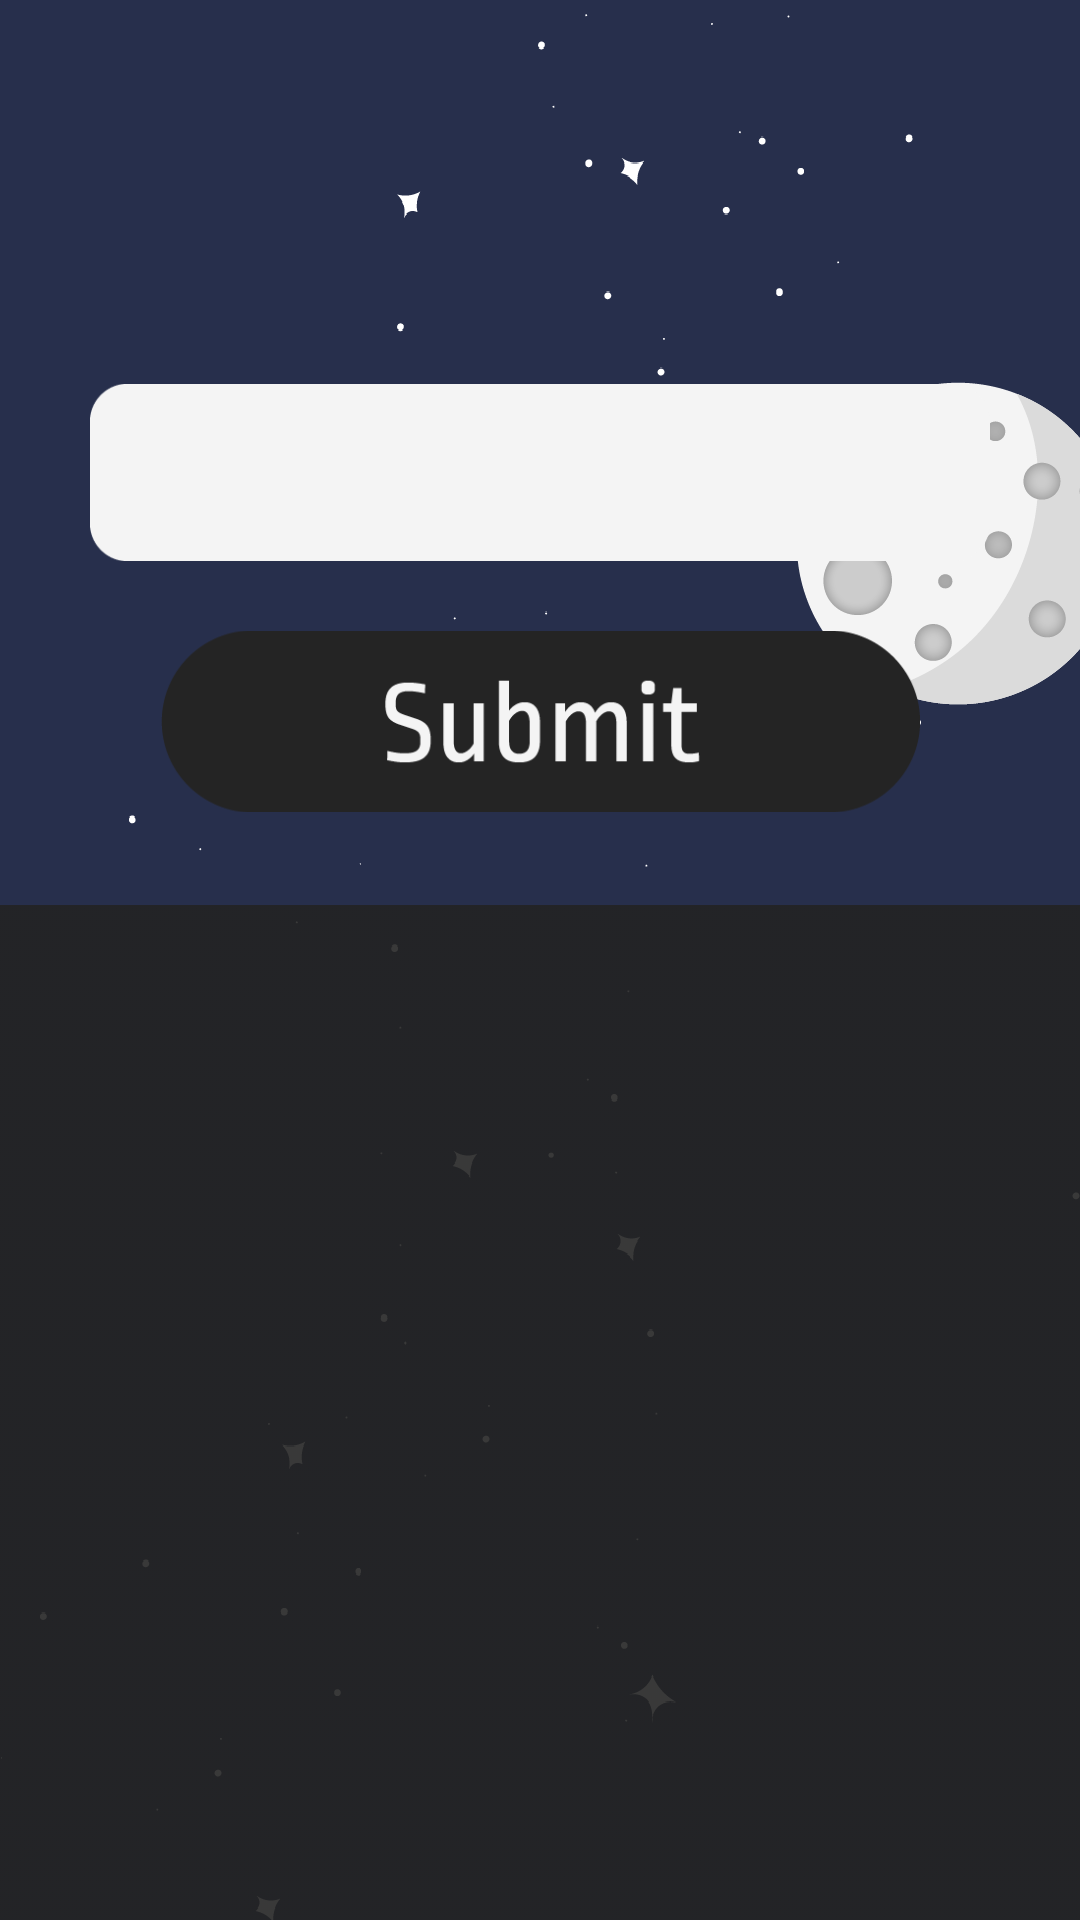

Android layout source for this screen:
<!-- AndroidManifest.xml: application theme Theme.Localcoin -->
<!-- res/layout/fragment_search.xml -->
<?xml version="1.0" encoding="utf-8"?>
<androidx.constraintlayout.widget.ConstraintLayout xmlns:android="http://schemas.android.com/apk/res/android"
    xmlns:app="http://schemas.android.com/apk/res-auto"
    xmlns:tools="http://schemas.android.com/tools"
    android:layout_width="match_parent"
    android:layout_height="match_parent"
    android:background="#272F4C"
    android:theme="@style/ThemeOverlay.Localcoin.FullscreenContainer"
    tools:context=".SearchFragment">

    <ImageView
        android:id="@+id/imageView7"
        android:layout_width="wrap_content"
        android:layout_height="wrap_content"
        android:src="@drawable/search"
        app:layout_constraintBottom_toBottomOf="parent"
        app:layout_constraintEnd_toEndOf="parent"
        app:layout_constraintHorizontal_bias="0.0"
        app:layout_constraintStart_toStartOf="parent"
        app:layout_constraintTop_toTopOf="parent"
        app:layout_constraintVertical_bias="0.0" />

    <ImageView
        android:id="@+id/imageView8"
        android:layout_width="300dp"
        android:layout_height="75dp"
        android:layout_marginTop="120dp"
        android:src="@drawable/inputbox"
        app:layout_constraintEnd_toEndOf="parent"
        app:layout_constraintStart_toStartOf="parent"
        app:layout_constraintTop_toTopOf="@+id/imageView7" />

    <ImageView
        android:id="@+id/imageView11"
        android:layout_width="253dp"
        android:layout_height="75dp"
        android:layout_marginTop="8dp"
        android:src="@drawable/submit_1"
        app:layout_constraintEnd_toEndOf="parent"
        app:layout_constraintStart_toStartOf="parent"
        app:layout_constraintTop_toBottomOf="@+id/imageView8" />

    <ImageView
        android:id="@+id/imageView12"
        android:layout_width="371dp"
        android:layout_height="562dp"
        android:layout_marginTop="20dp"
        android:src="@drawable/box"
        app:layout_constraintEnd_toEndOf="parent"
        app:layout_constraintHorizontal_bias="0.491"
        app:layout_constraintStart_toStartOf="parent"
        app:layout_constraintTop_toBottomOf="@+id/imageView11" />

</androidx.constraintlayout.widget.ConstraintLayout>
<!-- resources referenced by this layout -->
<resources>
  <!-- drawable box: png bitmap (drawable, 1016 bytes) -->
  <!-- drawable inputbox: png bitmap (drawable, 2150 bytes) -->
  <!-- drawable search: png bitmap (drawable, 38480 bytes) -->
  <!-- drawable submit_1: png bitmap (drawable, 6492 bytes) -->
  <style name="ThemeOverlay.Localcoin.FullscreenContainer" parent="">
          <item name="fullscreenBackgroundColor">@color/light_blue_600</item>
          <item name="fullscreenTextColor">@color/light_blue_A200</item>
      </style>
  <style name="Theme.Localcoin" parent="Theme.MaterialComponents.DayNight.NoActionBar">
          <item name="android:windowFullscreen">true</item>
          
          <item name="colorPrimary">@color/purple_500</item>
          <item name="colorPrimaryVariant">@color/purple_700</item>
          <item name="colorOnPrimary">@color/white</item>
          
          <item name="colorSecondary">@color/teal_200</item>
          <item name="colorSecondaryVariant">@color/teal_700</item>
          <item name="colorOnSecondary">@color/black</item>
          
          <item name="android:statusBarColor" tools:targetApi="l">?attr/colorPrimaryVariant</item>
          
      </style>
  <!-- not gathered from this repository: default colours our renderer supplied (Android Studio template values) -->
  <color name="purple_500">#FF6200EE</color>
  <color name="purple_700">#FF3700B3</color>
  <color name="teal_200">#FF03DAC5</color>
  <color name="teal_700">#FF018786</color>
  <color name="black">#FF000000</color>
  <color name="white">#FFFFFFFF</color>
</resources>
